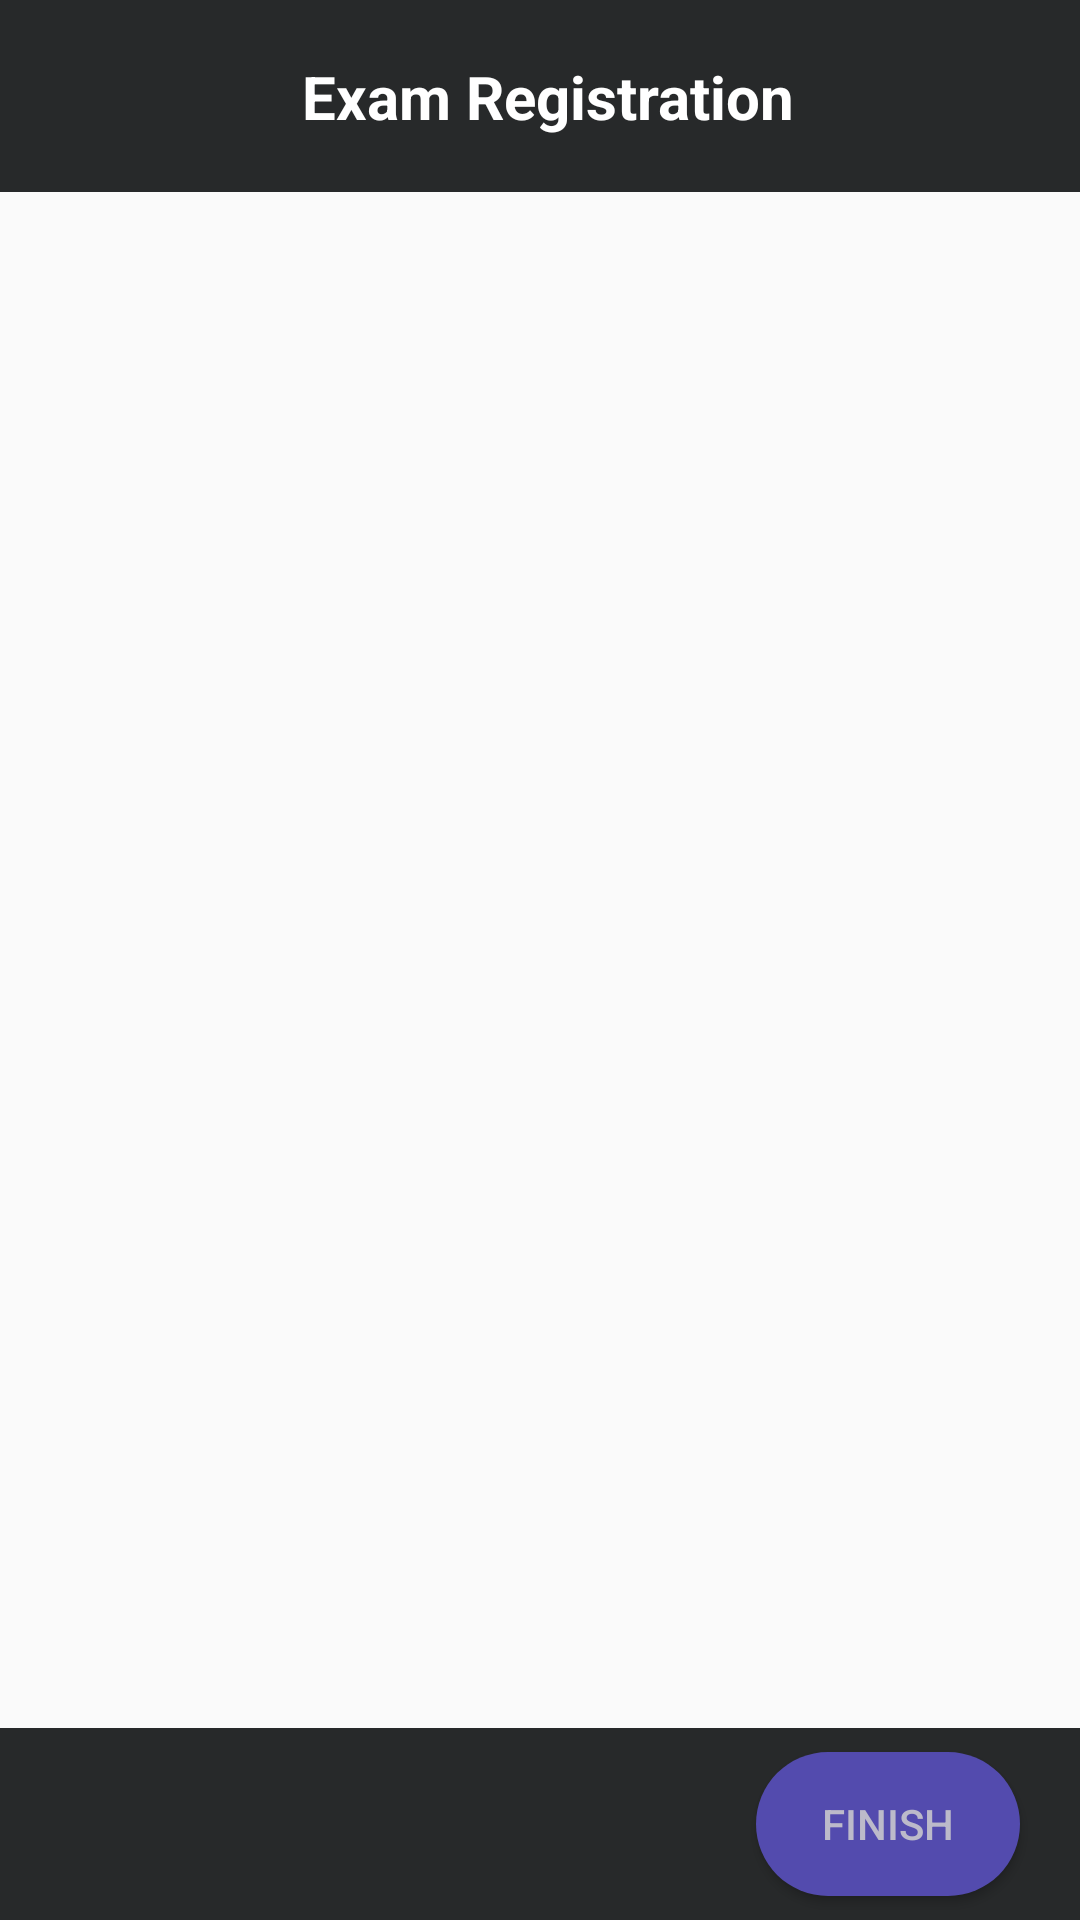

Here is an Android app screen rendered from its layout file. Give the layout XML and the strings, colors and styles it references.
<!-- AndroidManifest.xml: application theme AppTheme -->
<!-- res/layout/activity_exam_registration.xml -->
<?xml version="1.0" encoding="utf-8"?>
<LinearLayout xmlns:android="http://schemas.android.com/apk/res/android"
    xmlns:app="http://schemas.android.com/apk/res-auto"
    xmlns:tools="http://schemas.android.com/tools"
    android:layout_width="match_parent"
    android:layout_height="match_parent"
    android:orientation="vertical"
    android:weightSum="10"
    tools:context="com.kingslayer.fosmis.OptionalCourseRegistration">

    <android.support.constraint.ConstraintLayout
        android:layout_width="match_parent"
        android:layout_height="0dp"
        android:layout_weight="1"
        android:background="@color/back">

        <TextView
            android:id="@+id/textView"
            android:layout_width="wrap_content"
            android:layout_height="wrap_content"
            android:layout_marginBottom="8dp"
            android:layout_marginLeft="8dp"
            android:layout_marginRight="8dp"
            android:layout_marginTop="8dp"
            android:text="@string/exam_registration"
            android:textColor="@color/white"
            android:textSize="20sp"
            android:textStyle="bold"
            app:layout_constraintBottom_toBottomOf="parent"
            app:layout_constraintHorizontal_bias="0.515"
            app:layout_constraintLeft_toLeftOf="parent"
            app:layout_constraintRight_toRightOf="parent"
            app:layout_constraintTop_toTopOf="parent" />
    </android.support.constraint.ConstraintLayout>

    <android.support.constraint.ConstraintLayout
        android:layout_width="match_parent"
        android:layout_height="0dp"
        android:layout_weight="8">

        <android.support.v7.widget.RecyclerView
            android:id="@+id/recycler_exam_registration"
            android:layout_width="0dp"
            android:layout_height="0dp"
            app:layout_constraintBottom_toBottomOf="parent"
            app:layout_constraintEnd_toEndOf="parent"
            app:layout_constraintStart_toStartOf="parent"
            app:layout_constraintTop_toTopOf="parent" />
    </android.support.constraint.ConstraintLayout>

    <android.support.constraint.ConstraintLayout
        android:layout_width="match_parent"
        android:layout_height="0dp"
        android:background="@color/back"
        android:layout_weight="1">

        <Button
            android:id="@+id/btnFinishExam"
            android:layout_width="wrap_content"
            android:layout_height="wrap_content"
            android:layout_marginBottom="8dp"
            android:layout_marginEnd="20dp"
            android:layout_marginTop="8dp"
            android:background="@drawable/normalbuttonstyle"
            android:text="@string/finish"
            android:textColor="@color/loginFont"
            app:layout_constraintBottom_toBottomOf="parent"
            app:layout_constraintEnd_toEndOf="parent"
            app:layout_constraintTop_toTopOf="parent" />

    </android.support.constraint.ConstraintLayout>

</LinearLayout>
<!-- resources referenced by this layout -->
<resources>
  <color name="back">#27292a</color>
  <color name="loginFont">#bcbaca</color>
  <color name="white">#FFFFFF</color>
  <!-- drawable normalbuttonstyle (drawable) -->
  <?xml version="1.0" encoding="utf-8"?>
  
  <shape xmlns:android="http://schemas.android.com/apk/res/android">
      <solid android:color="@color/loginBtn" />
      <corners android:radius="25dp" />
      <padding
          android:bottom="6dp"
          android:left="8dp"
          android:right="8dp"
          android:top="6dp" />
  </shape>
  <string name="exam_registration">Exam Registration</string>
  <string name="finish">Finish</string>
  <style name="AppTheme" parent="Theme.AppCompat.Light.DarkActionBar">
          
          <item name="colorPrimary">@color/colorPrimary</item>
          <item name="colorPrimaryDark">@color/colorPrimaryDark</item>
          <item name="colorAccent">@color/colorAccent</item>
      </style>
  <color name="loginBtn">#534bae</color>
  <color name="colorPrimary">#1a237e</color>
  <color name="colorPrimaryDark">#6f00ff</color>
  <color name="colorAccent">#b1a8ec</color>
</resources>
